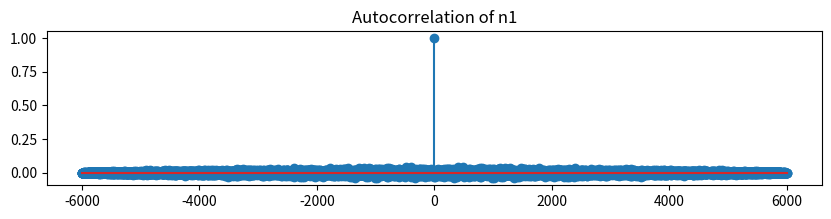
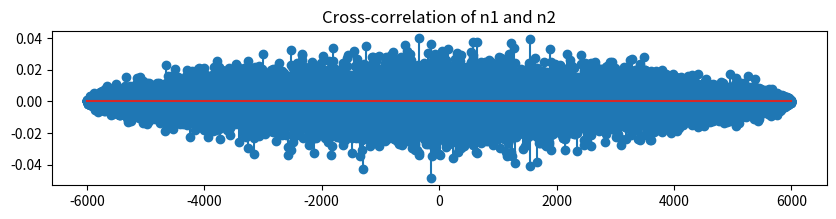

These figures' Python source, in order:
import numpy as np
import matplotlib.pyplot as plt

np.random.seed(50)
n1 = np.random.normal(0, 1, size=1000 * 6)

np.random.seed(666)
n2 = np.random.normal(0, 1, size=1000 * 6)


R1 = np.correlate(n1, n1, mode='full')
R1_norm = R1 / max(R1)

lag = np.arange(-n1.size + 1, n1.size)

plt.figure(figsize=(10, 2))
plt.stem(lag, R1_norm)
plt.title('Autocorrelation of n1')

R2 = np.correlate(n1, n2, mode='full')
R2_norm = R2 / max(R1)
plt.figure(figsize=(10, 2))
plt.stem(lag, R2_norm)
plt.title('Cross-correlation of n1 and n2')

r = np.corrcoef(n1, n2)
r_coef = r[0, 1]
print("Correlation coefficient = ", r_coef)

plt.show()